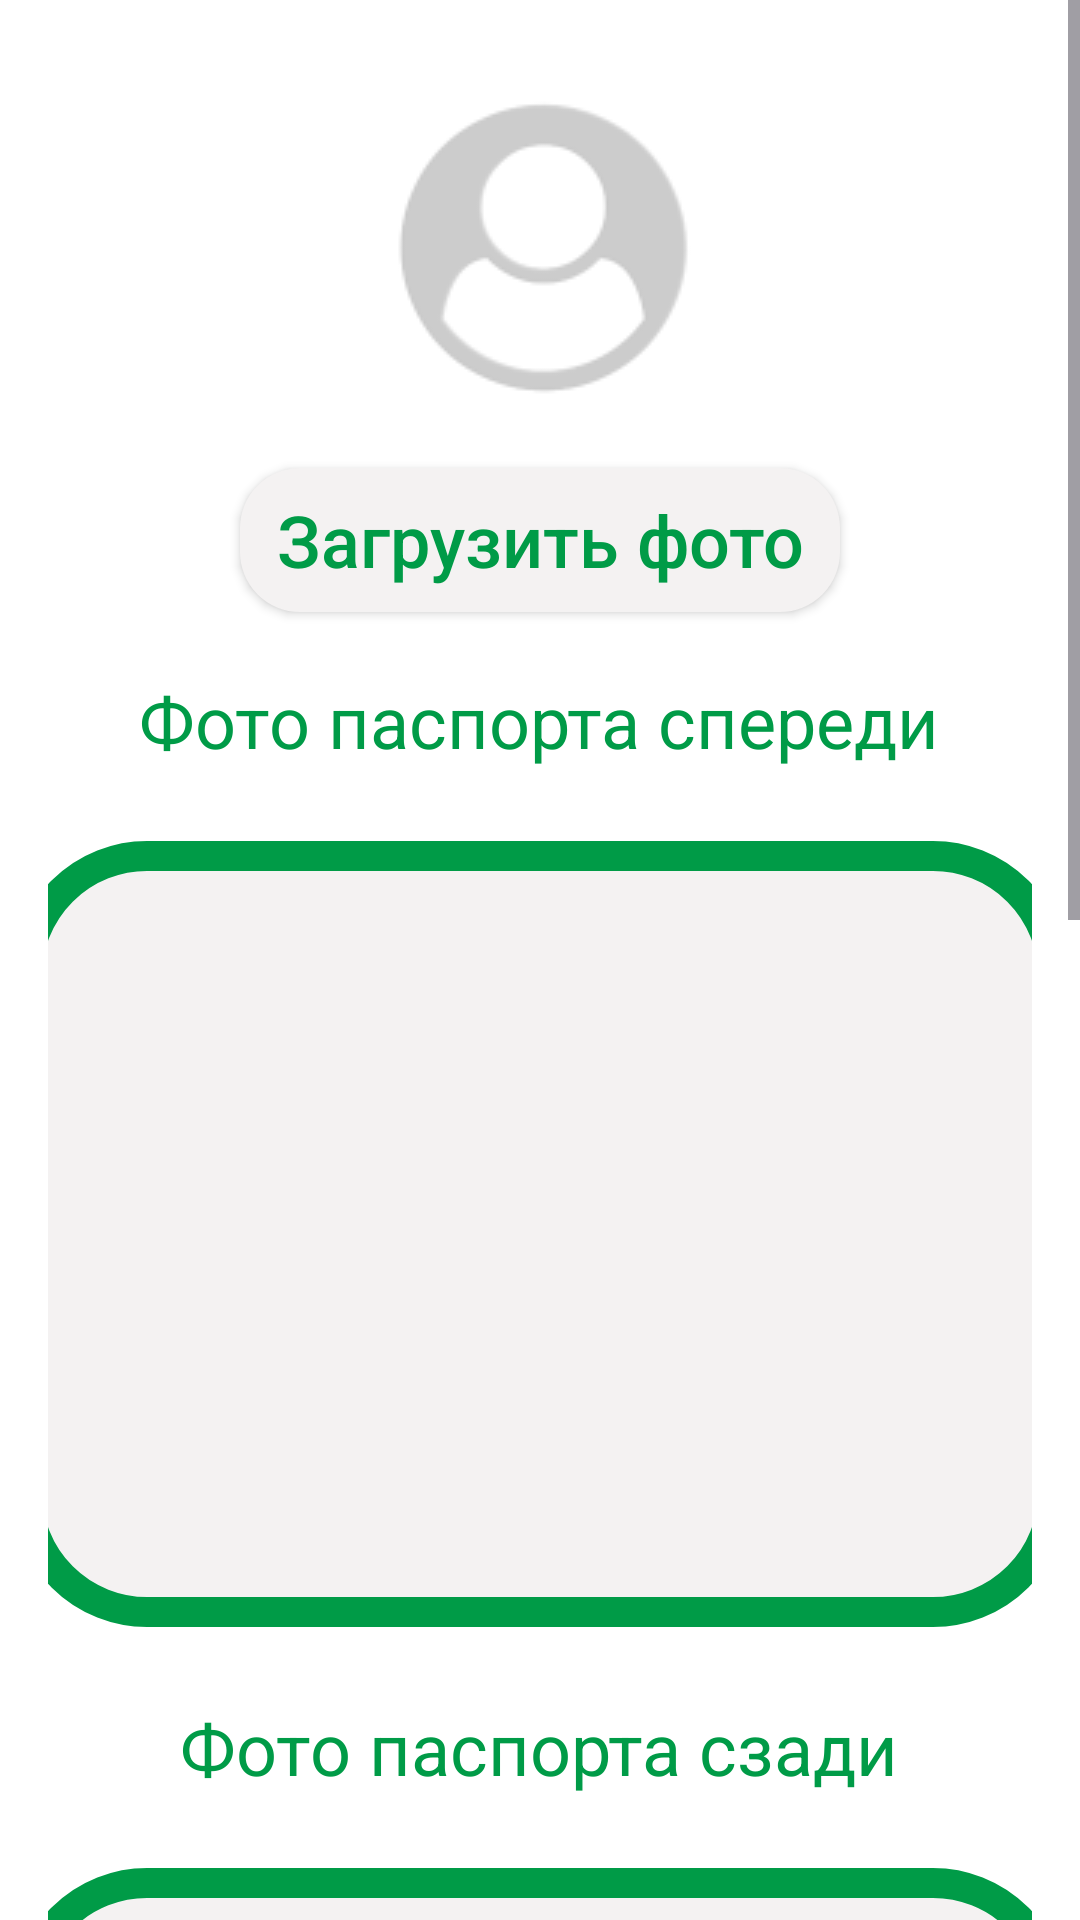

Write the Android layout XML for this screen, with the resource values it uses.
<!-- AndroidManifest.xml: application theme commonStyle -->
<!-- res/layout/plastic_photo_passport.xml -->
<?xml version="1.0" encoding="utf-8"?>
<androidx.constraintlayout.widget.ConstraintLayout
    xmlns:android="http://schemas.android.com/apk/res/android"
    xmlns:app="http://schemas.android.com/apk/res-auto"
    android:layout_width="match_parent"
    android:layout_height="match_parent" >

    <ScrollView
        android:layout_width="match_parent"
        android:layout_height="match_parent"
        android:background="@color/white" >

        <LinearLayout
            android:layout_width="match_parent"
            android:layout_height="wrap_content"
            android:background="@color/white"
            android:orientation="vertical"
            android:padding="16dp">

            <ImageButton
                android:id="@+id/profileImageView"
                android:layout_width="wrap_content"
                android:layout_height="wrap_content"
                android:layout_gravity="center"
                android:background="@color/white"
                android:layout_marginBottom="12dp"
                android:contentDescription="@string/profileImageView"
                android:src="@drawable/default_profile_image" />

            <androidx.appcompat.widget.AppCompatButton
                android:id="@+id/uploadButton"
                android:layout_width="wrap_content"
                android:layout_height="wrap_content"
                android:layout_gravity="center"
                android:textAllCaps="false"
                android:background="@drawable/button"
                android:textColor="@color/amonatColor"
                android:text="  Загрузить фото  "
                android:textSize="24sp"/>
            <LinearLayout
                android:id="@+id/linear1"
                android:layout_width="match_parent"
                android:layout_height="wrap_content"
                android:orientation="vertical"
                android:background="@color/white"
                app:layout_constraintTop_toTopOf="parent"
                app:layout_constraintStart_toStartOf="parent"
                app:layout_constraintEnd_toEndOf="parent">

                <TextView
                    android:layout_width="wrap_content"
                    android:layout_height="wrap_content"
                    android:text="Фото паспорта спереди"
                    android:textColor="@color/amonatColor"
                    android:textSize="24sp"
                    android:layout_gravity="center"
                    android:layout_marginTop="20dp">
                </TextView>

                <androidx.appcompat.widget.AppCompatImageButton
                    android:id="@+id/image_1"
                    android:layout_marginTop="20dp"
                    android:layout_width="360dp"
                    android:layout_height="270dp"
                    android:layout_gravity="center"
                    android:background="@drawable/edittext_border_matt"
                    android:contentDescription="Фото паспорта спереди должно быть четким">
                </androidx.appcompat.widget.AppCompatImageButton>
            </LinearLayout>

            <LinearLayout
                android:id="@+id/linear2"
                android:layout_width="match_parent"
                android:layout_height="wrap_content"
                android:orientation="vertical"
                android:background="@color/white"
                app:layout_constraintTop_toBottomOf="@+id/linear1"
                app:layout_constraintStart_toStartOf="parent"
                app:layout_constraintEnd_toEndOf="parent">

                <TextView
                    android:layout_width="wrap_content"
                    android:layout_height="wrap_content"
                    android:text="Фото паспорта сзади"
                    android:textColor="@color/amonatColor"
                    android:textSize="24sp"
                    android:layout_gravity="center"
                    android:layout_marginTop="20dp">
                </TextView>
                <androidx.appcompat.widget.AppCompatImageButton
                    android:id="@+id/image_2"
                    android:layout_marginTop="20dp"
                    android:layout_width="360dp"
                    android:layout_height="270dp"
                    android:layout_gravity="center"
                    android:background="@drawable/edittext_border_matt"
                    android:contentDescription="Фото паспорта сзади должно быть четким">
                </androidx.appcompat.widget.AppCompatImageButton>
            </LinearLayout>

            <LinearLayout
                android:id="@+id/linear3"
                android:layout_width="match_parent"
                android:layout_height="0dp"
                android:layout_weight="1"
                android:orientation="vertical"
                android:background="@color/white"
                app:layout_constraintTop_toBottomOf="@+id/linear2"
                app:layout_constraintBottom_toBottomOf="parent"
                app:layout_constraintStart_toStartOf="parent"
                app:layout_constraintEnd_toEndOf="parent">

                <TextView
                    android:layout_width="wrap_content"
                    android:layout_height="wrap_content"
                    android:text="Селфи с паспортом"
                    android:textColor="@color/amonatColor"
                    android:textSize="24sp"
                    android:layout_gravity="center"
                    android:layout_marginTop="20dp">
                </TextView>
                <androidx.appcompat.widget.AppCompatImageButton
                    android:id="@+id/image_3"
                    android:layout_marginTop="20dp"
                    android:layout_width="360dp"
                    android:layout_height="270dp"
                    android:layout_gravity="center"
                    android:background="@drawable/edittext_border_matt"
                    android:contentDescription="Селфи с паспортом должно быть четким">
                </androidx.appcompat.widget.AppCompatImageButton>

            </LinearLayout>

            <androidx.appcompat.widget.AppCompatButton
                android:id="@+id/done"
                android:layout_width="match_parent"
                android:layout_height="wrap_content"
                android:layout_gravity="center"
                android:textAllCaps="false"
                android:layout_marginTop="20dp"
                android:layout_marginBottom="20dp"
                android:background="@drawable/button"
                android:textColor="@color/amonatColor"
                android:text="Готово"
                android:textSize="24sp"/>
        </LinearLayout>

    </ScrollView>

</androidx.constraintlayout.widget.ConstraintLayout>
<!-- resources referenced by this layout -->
<resources>
  <color name="amonatColor">#009b47</color>
  <color name="white">#FFFFFFFF</color>
  <!-- drawable button (drawable) -->
  <?xml version="1.0" encoding="utf-8"?>
  <shape xmlns:android="http://schemas.android.com/apk/res/android">
      <solid android:color="#F4F2F2" />
      <corners android:radius="20dp" />
  </shape>
  <!-- drawable default_profile_image: png bitmap (drawable, 5704 bytes) -->
  <!-- drawable edittext_border_matt (drawable) -->
  <layer-list xmlns:android="http://schemas.android.com/apk/res/android">
      <item android:right="4dp" android:left="4dp" android:top="4dp" android:bottom="4dp">
          <shape>
              <solid android:color="#F4F2F2" />
              <corners
                  android:radius="40dp">
              </corners>
              <stroke
                  android:width="10dp"
                  android:color="#009b47" />
          </shape>
      </item>
  </layer-list>
  <string name="profileImageView" translatable="false">Загружайте квадратное фото</string>
  <style name="commonStyle" parent="Base.Theme.Volunteers">
          <item name="android:statusBarColor">@color/white</item>
          <item name="android:navigationBarColor">@color/white</item>
      </style>
  <style name="Base.Theme.Volunteers" parent="Theme.Material3.DayNight.NoActionBar">
          <item name="statusBarBackground">@color/white</item>
          <item name="android:windowLightStatusBar">false</item>
          
          
      </style>
</resources>
